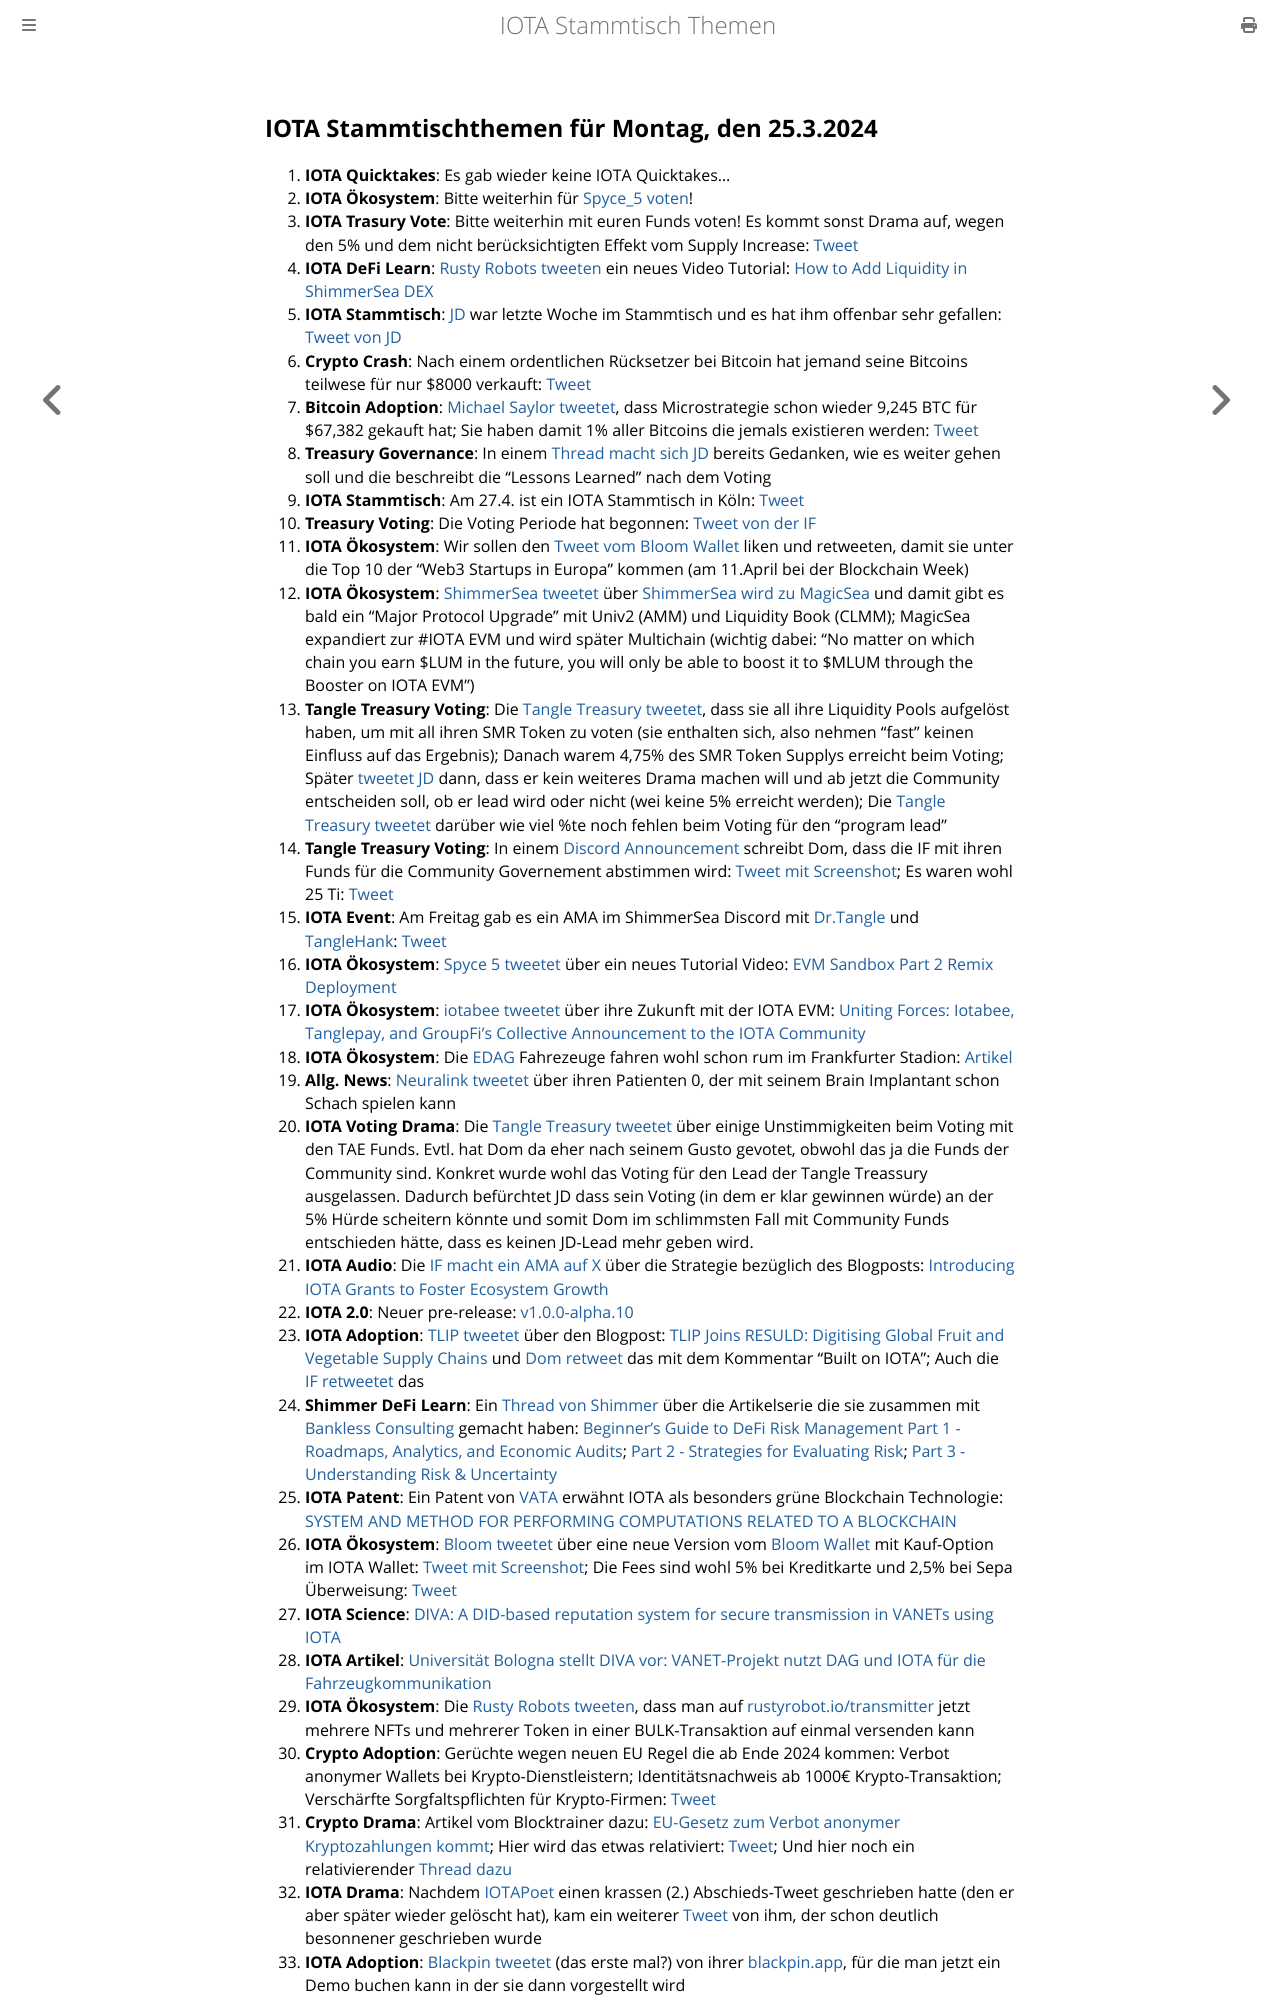

repository: iota-community/community-events · page: stammtisch/2024-03-25/index.html · generator: mdbook

## IOTA Stammtischthemen für Montag, den 25.3.2024

1. **IOTA Quicktakes**: Es gab wieder keine IOTA Quicktakes...
2. **IOTA Ökosystem**: Bitte weiterhin für [Spyce_5 voten](https://x.com/SPYCE_5/status/1769698564161048634?s=20)!
3. **IOTA Trasury Vote**: Bitte weiterhin mit euren Funds voten! Es kommt sonst Drama auf, wegen den 5% und dem nicht berücksichtigten Effekt vom Supply Increase: [Tweet](https://x.com/TangleTreasury/status/1770061348031930853?s=20)
4. **IOTA DeFi Learn**: [Rusty Robots tweeten](https://x.com/RustyRobotCC/status/1770017474060181606?s=20) ein neues Video Tutorial: [How to Add Liquidity in ShimmerSea DEX](https://www.youtube.com/watch?v=6V2lLHfyH74&t=1s)
5. **IOTA Stammtisch**: [JD](https://twitter.com/Deep_Sea_Iotan) war letzte Woche im Stammtisch und es hat ihm offenbar sehr gefallen: [Tweet von JD](https://x.com/Deep_Sea_Iotan/status/1769924014535823657?s=20)
6. **Crypto Crash**: Nach einem ordentlichen Rücksetzer bei Bitcoin hat jemand seine Bitcoins teilwese für nur $8000 verkauft: [Tweet](https://x.com/Ashcryptoreal/status/1769927827875406232?s=20)
7. **Bitcoin Adoption**: [Michael Saylor tweetet](https://x.com/saylor/status/1770061111146033385?s=20), dass Microstrategie schon wieder 9,245 BTC für $67,382 gekauft hat; Sie haben damit 1% aller Bitcoins die jemals existieren werden: [Tweet](https://x.com/BTC_Archive/status/1770066351513653665?s=20)
8. **Treasury Governance**: In einem [Thread macht sich JD](https://x.com/Deep_Sea_Iotan/status/1770079971790184469?s=20) bereits Gedanken, wie es weiter gehen soll und die beschreibt die "Lessons Learned" nach dem Voting
9. **IOTA Stammtisch**: Am 27.4. ist ein IOTA Stammtisch in Köln: [Tweet](https://x.com/sciascma/status/1770073951923839049?s=20)
10. **Treasury Voting**: Die Voting Periode hat begonnen: [Tweet von der IF](https://x.com/iota/status/1770087838597423494?s=20)
11. **IOTA Ökosystem**: Wir sollen den [Tweet vom Bloom Wallet](https://x.com/bloomwalletio/status/1770093317667070311?s=20) liken und retweeten, damit sie unter die Top 10 der "Web3 Startups in Europa" kommen (am 11.April bei der Blockchain Week)
12. **IOTA Ökosystem**: [ShimmerSea tweetet](https://x.com/ShimmerSeaDEX/status/1770339862287094223?s=20) über [ShimmerSea wird zu MagicSea](https://medium.com/@shimmerseadefi/magicsea-42cdbf2d86db) und damit gibt es bald ein "Major Protocol Upgrade" mit Univ2 (AMM) und Liquidity Book (CLMM); MagicSea expandiert zur #IOTA EVM und wird später Multichain (wichtig dabei: "No matter on which chain you earn $LUM in the future, you will only be able to boost it to $MLUM through the Booster on IOTA EVM")
13. **Tangle Treasury Voting**: Die [Tangle Treasury tweetet](https://x.com/TangleTreasury/status/1770319059403313551?s=20), dass sie all ihre Liquidity Pools aufgelöst haben, um mit all ihren SMR Token zu voten (sie enthalten sich, also nehmen "fast" keinen Einfluss auf das Ergebnis); Danach warem 4,75% des SMR Token Supplys erreicht beim Voting; Später [tweetet JD](https://x.com/Deep_Sea_Iotan/status/1770818500296114438?s=20) dann, dass er kein weiteres Drama machen will und ab jetzt die Community entscheiden soll, ob er lead wird oder nicht (wei keine 5% erreicht werden); Die [Tangle Treasury tweetet](https://x.com/TangleTreasury/status/1770819360459800732?s=20) darüber wie viel %te noch fehlen beim Voting für den "program lead"
14. **Tangle Treasury Voting**: In einem [Discord Announcement](https://discord.com/channels/397872799483428865/398069502060789761/1219917062424625253) schreibt Dom, dass die IF mit ihren Funds für die Community Governement abstimmen wird: [Tweet mit Screenshot](https://x.com/IotaPoet/status/1770363562579431876?s=20); Es waren wohl 25 Ti: [Tweet](https://x.com/IotaPoet/status/1770376744870044109?s=20)
15. **IOTA Event**: Am Freitag gab es ein AMA im ShimmerSea Discord mit [Dr.Tangle](https://twitter.com/dr_tangle) und [TangleHank](https://twitter.com/TangleHank): [Tweet](https://x.com/Vrom14286662/status/1770468731921043825?s=20)
16. **IOTA Ökosystem**: [Spyce 5 tweetet](https://x.com/SPYCE_5/status/1770455768208175608?s=20) über ein neues Tutorial Video: [EVM Sandbox Part 2 Remix Deployment](https://www.youtube.com/watch?v=BwSB8pEREQE)
17. **IOTA Ökosystem**: [iotabee tweetet](https://x.com/iotabee/status/1770466860263240064?s=20) über ihre Zukunft mit der IOTA EVM: [Uniting Forces: Iotabee, Tanglepay, and GroupFi’s Collective Announcement to the IOTA Community](https://medium.com/@iotabee/uniting-forces-iotabee-tanglepay-and-groupfis-collective-announcement-to-the-iota-community-4f2ff5d29016)
18. **IOTA Ökosystem**: Die [EDAG](https://twitter.com/EDAGGroup) Fahrezeuge fahren wohl schon rum im Frankfurter Stadion: [Artikel](https://www.ffh.de/nachrichten/hessen/rhein-main/395680-deutsche-bank-park-autonome-autos-am-stadion-von-eintracht-frankfurt.html)
19. **Allg. News**: [Neuralink tweetet](https://x.com/neuralink/status/1770563939413496146?s=20) über ihren Patienten 0, der mit seinem Brain Implantant schon Schach spielen kann
20. **IOTA Voting Drama**: Die [Tangle Treasury tweetet](https://x.com/TangleTreasury/status/1770539252071252457?s=20) über einige Unstimmigkeiten beim Voting mit den TAE Funds. Evtl. hat Dom da eher nach seinem Gusto gevotet, obwohl das ja die Funds der Community sind. Konkret wurde wohl das Voting für den Lead der Tangle Treassury ausgelassen. Dadurch befürchtet JD dass sein Voting (in dem er klar gewinnen würde) an der 5% Hürde scheitern könnte und somit Dom im schlimmsten Fall mit Community Funds entschieden hätte, dass es keinen JD-Lead mehr geben wird. 
21. **IOTA Audio**: Die [IF macht ein AMA auf X](https://x.com/iota/status/1770495519653036370?s=20) über die Strategie bezüglich des Blogposts: [Introducing IOTA Grants to Foster Ecosystem Growth](https://blog.iota.org/introducing-iota-grants/)
22. **IOTA 2.0**: Neuer pre-release: [v1.0.0-alpha.10](https://github.com/iotaledger/iota-core/releases/tag/v1.0.0-alpha.10)
23. **IOTA Adoption**: [TLIP tweetet](https://x.com/TLIP_io/status/1770775822556610954?s=20) über den Blogpost: [TLIP Joins RESULD: Digitising Global Fruit and Vegetable Supply Chains](https://medium.com/@tlip.io/tlip-joins-resuld-digitising-global-fruit-and-vegetable-supply-chains-23d7eb4929ba) und [Dom retweet](https://x.com/DomSchiener/status/1770804644597334227?s=20) das mit dem Kommentar "Built on IOTA"; Auch die [IF retweetet](https://x.com/iota/status/1770821358726914402?s=20) das
24. **Shimmer DeFi Learn**: Ein [Thread von Shimmer](https://x.com/shimmernet/status/1770812613884023056?s=20) über die Artikelserie die sie zusammen mit [Bankless Consulting](https://twitter.com/banklessconsult) gemacht haben: [Beginner’s Guide to DeFi Risk Management Part 1 - Roadmaps, Analytics, and Economic Audits](https://blog.shimmer.network/beginners-guide-risk-management-1/); [Part 2 - Strategies for Evaluating Risk](https://blog.shimmer.network/beginners-guide-risk-management-1/); [Part 3 - Understanding Risk & Uncertainty](https://blog.shimmer.network/beginners-guide-risk-management-1/)
25. **IOTA Patent**: Ein Patent von [VATA](https://twitter.com/varta_ag) erwähnt IOTA als besonders grüne Blockchain Technologie: [SYSTEM AND METHOD FOR PERFORMING COMPUTATIONS RELATED TO A BLOCKCHAIN](https://worldwide.espacenet.com/patent/search/family/083508717/publication/EP4336773A1?q=pn%3DEP4336773A1)
26. **IOTA Ökosystem**: [Bloom tweetet](https://x.com/bloomwalletio/status/1770901960973062248?s=20) über eine neue Version vom [Bloom Wallet](https://bloomwallet.io/) mit Kauf-Option im IOTA Wallet: [Tweet mit Screenshot](https://x.com/Vrom14286662/status/1770922183906242594?s=20); Die Fees sind wohl 5% bei Kreditkarte und 2,5% bei Sepa Überweisung: [Tweet](https://x.com/c_varley/status/1771135933011710435?s=20)
27. **IOTA Science**: [DIVA: A DID-based reputation system for secure transmission in VANETs using IOTA](https://www.sciencedirect.com/science/article/pii/S1389128624001646)
28. **IOTA Artikel**: [Universität Bologna stellt DIVA vor: VANET-Projekt nutzt DAG und IOTA für die Fahrzeugkommunikation](https://www.crypto-news-flash.com/de/universitaet-bologna-stellt-diva-vor-vanet-projekt-nutzt-dag-und-iota-fuer-die-fahrzeugkommunikation/)
29. **IOTA Ökosystem**: Die [Rusty Robots tweeten](https://x.com/RustyRobotCC/status/1770934516342763862?s=20), dass man auf [rustyrobot.io/transmitter](https://www.rustyrobot.io/transmitter) jetzt mehrere NFTs und mehrerer Token in einer BULK-Transaktion auf einmal versenden kann
30. **Crypto Adoption**: Gerüchte wegen neuen EU Regel die ab Ende 2024 kommen: Verbot anonymer Wallets bei Krypto-Dienstleistern; Identitätsnachweis ab 1000€ Krypto-Transaktion; Verschärfte Sorgfaltspflichten für Krypto-Firmen: [Tweet](https://x.com/hoss_crypto/status/1771172809311474163?s=20)
31. **Crypto Drama**: Artikel vom Blocktrainer dazu: [EU-Gesetz zum Verbot anonymer Kryptozahlungen kommt](https://www.blocktrainer.de/eu-gesetz-zum-verbot-anonymer-kryptozahlungen-kommt/#:~:text=Am%2019.%20M%C3%A4rz%202024%20haben,Gegenstimmen%20und%20f%C3%BCnf%20Enthaltungen%20gab.); Hier wird das etwas relativiert: [Tweet](https://x.com/paddi_hansen/status/1771597759923073237?s=20); Und hier noch ein relativierender [Thread dazu](https://x.com/paddi_hansen/status/1771929859704389954?s=20)
32. **IOTA Drama**: Nachdem [IOTAPoet](https://twitter.com/IotaPoet) einen krassen (2.) Abschieds-Tweet geschrieben hatte (den er aber später wieder gelöscht hat), kam ein weiterer [Tweet](https://x.com/IotaPoet/status/1771165842538910079?s=20) von ihm, der schon deutlich besonnener geschrieben wurde
33. **IOTA Adoption**: [Blackpin tweetet](https://x.com/BLACKPIN_GmbH/status/1771461618003534294?s=20) (das erste mal?) von ihrer [blackpin.app](https://www.blackpin.app/eng/contact), für die man jetzt ein Demo buchen kann in der sie dann vorgestellt wird
34. **IOTA Dev Update**: Neue Version von [iota-sdk-nodejs-v2.0.0-alpha.1]([iota-sdk-nodejs-v2.0.0-alpha.1](https://github.com/iotaled
